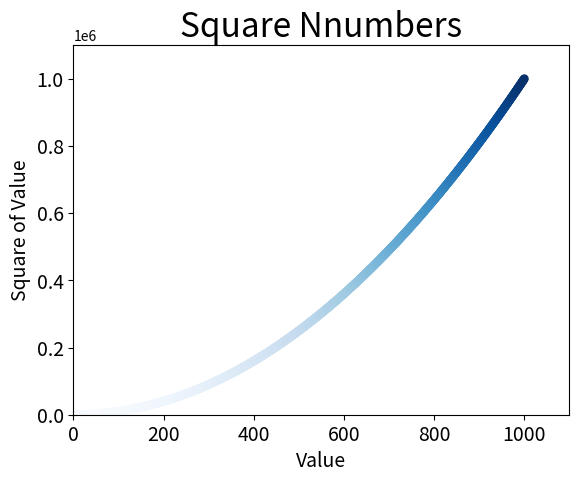

Here is the Python script that generated this plot:
import matplotlib.pyplot as plt

x_values = list(range(1, 1001))
y_values = [x ** 2 for x in x_values]

plt.scatter(x_values, y_values, c=y_values, cmap=plt.cm.Blues, edgecolor="none", s=40)

# Set chart title and label axes.
plt.title("Square Nnumbers", fontsize=24)
plt.xlabel("Value", fontsize=14)
plt.ylabel("Square of Value", fontsize=14)

# Set size of tick labels
plt.tick_params(axis="both", which="major", labelsize=14)

# Set the range for each axis
plt.axis([0, 1100, 0, 1100000])

plt.show()
